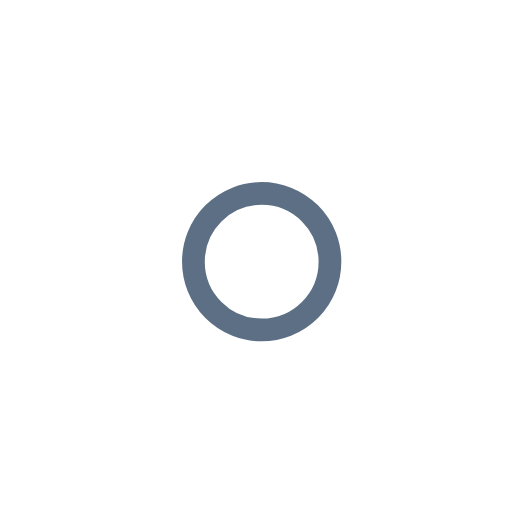
t = 0.00 s
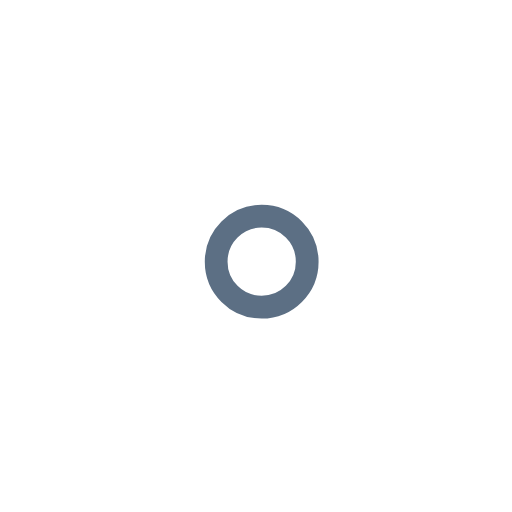
t = 1.00 s
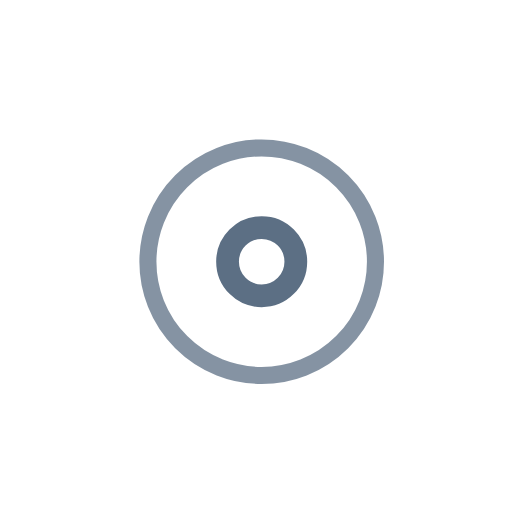
t = 2.25 s
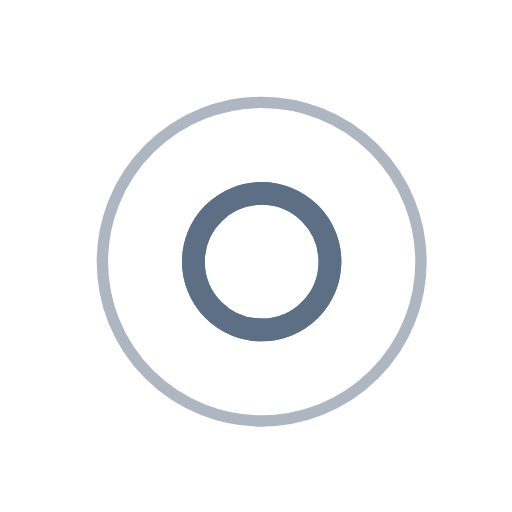
t = 3.00 s
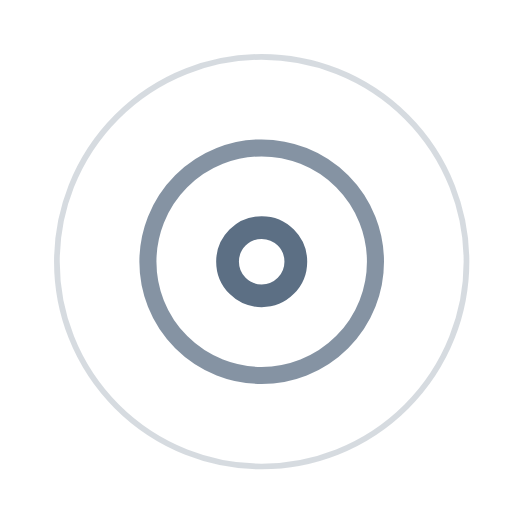
t = 3.75 s
t = 5.25 s: frame unchanged from t = 3.75 s, image omitted

The animated SVG that drew these frames (rendered in a browser with its animation timeline set to each time). Animation: 7 SMIL elements (animate=7); one cycle of 6.00 s, repeats indefinitely.

<!-- By Sam Herbert (@sherb), for everyone. More @ http://goo.gl/7AJzbL -->
<svg width="45" height="45" viewBox="0 0 45 45" xmlns="http://www.w3.org/2000/svg" stroke="#5C6F84">
    <g fill="none" fill-rule="evenodd" transform="translate(1 1)" stroke-width="2">
        <circle cx="22" cy="22" r="6" stroke-opacity="0">
            <animate attributeName="r"
                 begin="1.5s" dur="3s"
                 values="6;22"
                 calcMode="linear"
                 repeatCount="indefinite" />
            <animate attributeName="stroke-opacity"
                 begin="1.5s" dur="3s"
                 values="1;0" calcMode="linear"
                 repeatCount="indefinite" />
            <animate attributeName="stroke-width"
                 begin="1.5s" dur="3s"
                 values="2;0" calcMode="linear"
                 repeatCount="indefinite" />
        </circle>
        <circle cx="22" cy="22" r="6" stroke-opacity="0">
            <animate attributeName="r"
                 begin="3s" dur="3s"
                 values="6;22"
                 calcMode="linear"
                 repeatCount="indefinite" />
            <animate attributeName="stroke-opacity"
                 begin="3s" dur="3s"
                 values="1;0" calcMode="linear"
                 repeatCount="indefinite" />
            <animate attributeName="stroke-width"
                 begin="3s" dur="3s"
                 values="2;0" calcMode="linear"
                 repeatCount="indefinite" />
        </circle>
        <circle cx="22" cy="22" r="8">
            <animate attributeName="r"
                 begin="0s" dur="1.5s"
                 values="6;1;2;3;4;5;6"
                 calcMode="linear"
                 repeatCount="indefinite" />
        </circle>
    </g>
</svg>
